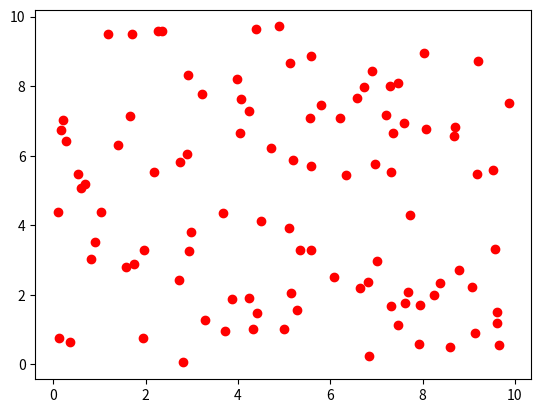

Python code for this plot:
from math import sqrt, exp, factorial
from random import random
import matplotlib.pyplot as plt

n = 10
x = []
y = []
for i in range(100):
    x.append( n*random() )
    y.append( n*random() )

plt.plot(x, y, 'o', color='red', linestyle='None')
plt.show()
